Run: headless pygame with SDL's dummy video driver; simulated clock (each Clock.tick advances the game by its frame time, no real sleeping); random seed 0; keys injected as events and as key.get_pressed() state; no mouse input.
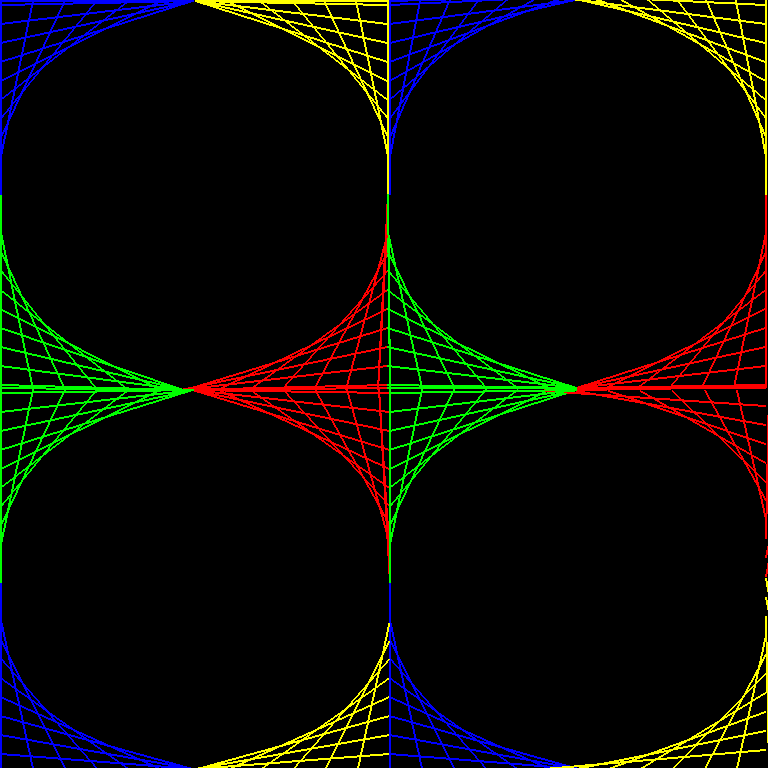
Frame 1 of 4 · flips 1–60 · no input
Frame 2 of 4 · flips 61–180 · tapped SPACE, RETURN · held RIGHT (→), D · screen unchanged from frame 1, image omitted
Frame 3 of 4 · flips 181–300 · held DOWN (↓), S · screen unchanged from frame 2, image omitted
Frame 4 of 4 · flips 301–420 · held LEFT (←), A, UP (↑), W · screen unchanged from frame 3, image omitted

The pygame program that drew these frames:

import pygame

# Elaborado por Edgar Israel Trejo Vazquez y Denisse Delgadillo Pinedo
# Nota: Para usar este programa es necesario tener instalado Python y la librebria Pygame

pygame.init()

window = pygame.display.set_mode((768,768))

pygame.display.set_caption("Circulos en cuadrados")

running = True
while running:
    for event in pygame.event.get():
        if event.type == pygame.QUIT:
            running = False

    # pygame.draw.rect(window, (255, 255, 255), (0, 0, 389, 389), 1)
    # pygame.draw.rect(window, (255, 255, 255), (389, 0, 379, 389), 1)
    # pygame.draw.rect(window, (255, 255, 255), (0, 389, 389, 379), 1)
    # pygame.draw.rect(window, (255, 255, 255), (389, 389, 379, 379), 1)

    for y in range(0, 389, 19):
        pygame.draw.line(window, (255, 0, 0), (387, min(387, 194.5 + y)), (max(377 - (min(y // 20, 19)) * 32, 180), 389), 2)
        pygame.draw.line(window, (0, 255, 0), (0, min(387, 194 + y)), (min((min(y // 20, 19)) * 32, 184 - 1), 389), 2)
        pygame.draw.line(window, (0, 0, 255), (0, max(0, 194 - y)), (min((min(y // 20, 19)) * 32, 194 - 1), 0), 2)
        pygame.draw.line(window, (255, 255, 0), (387, max(0, 194-y)), (max(387 - (min(y // 20, 19)) * 32, 194 + 1), 0), 2)

        pygame.draw.line(window, (255, 0, 0), (765, min(387, 194.5 + y)), (max(765 - (min(y // 20, 19)) * 32, 576), 387.5), 2)
        pygame.draw.line(window, (0, 255, 0), (387, min(387, 194 + y)), (min(389 + (min(y // 20, 19)) * 32, 576), 387.5), 2)
        pygame.draw.line(window, (0, 0, 255), (389, max(0, 194 - y)), (min(389 + (min(y // 20, 19)) * 32, 768), -10), 2)
        pygame.draw.line(window, (255, 255, 0), (765, max(-60, 194-y)), (max(765 - (min(y // 20, 19)) * 32, 389), -10), 2)


        for x in range(0, 206, 19):
            pygame.draw.line(window, (255, 0, 0), (389, min(768, 582.5 - x)), (max(378 - (min(x // 20, 19)) * 32, 192.5), 389), 2)
            pygame.draw.line(window, (0, 255, 0), (0, min(768, 582 - x)), (min((min(x // 20, 19)) * 32, 194 - 1), 389), 2)
        pygame.draw.line(window, (0, 0, 255), (0, max(385, 582 + y)), (min((min(y // 20, 19)) * 32, 194 - 1), 768), 2)
        pygame.draw.line(window, (255, 255, 0), (389, max(385, 582 + y)), (max(389 - (min(y // 20, 19)) * 32, 194 + 1), 768), 2)

        for x in range(0, 206, 19):
            pygame.draw.line(window, (255, 0, 0), (765, min(768, 576 - x)), (max(800 - (min(x // 20, 19)) * 32, 0), 390), 2)
            pygame.draw.line(window, (0, 255, 0), (389, min(768, 582.5 - x)), (min(389 + (min(x // 20, 19)) * 32, 576), 389), 2)
        pygame.draw.line(window, (0, 0, 255), (389, max(389, 582 + y)), (min(389 + (min(y // 20, 19)) * 32, 578), 768), 2)
        pygame.draw.line(window, (255, 255, 0), (765, max(389, 578 + y)), (max(800 - (min(y // 20, 19)) * 32, 389), 768), 2)

    pygame.display.flip()

pygame.quit()
